Run: headless pygame with SDL's dummy video driver; simulated clock (each Clock.tick advances the game by its frame time, no real sleeping); random seed 0; keys injected as events and as key.get_pressed() state; no mouse input.
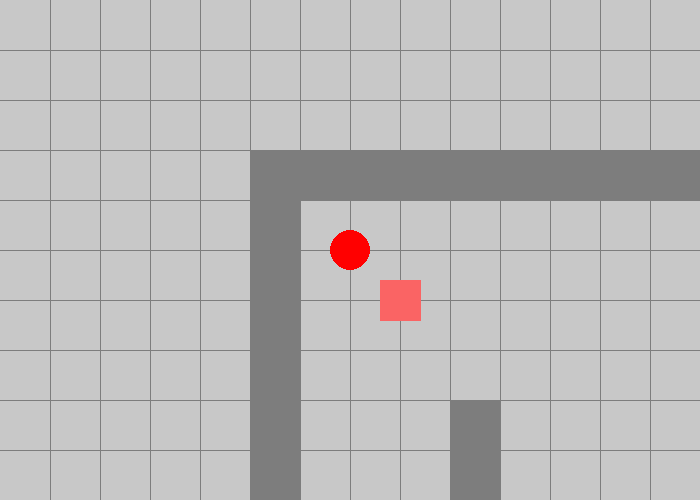
Frame 1 of 4 · flips 1–60 · no input
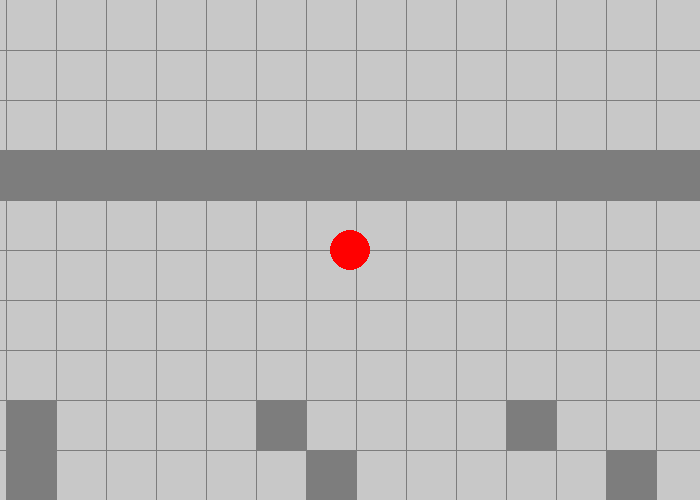
Frame 2 of 4 · flips 61–180 · tapped SPACE, RETURN · held RIGHT (→), D
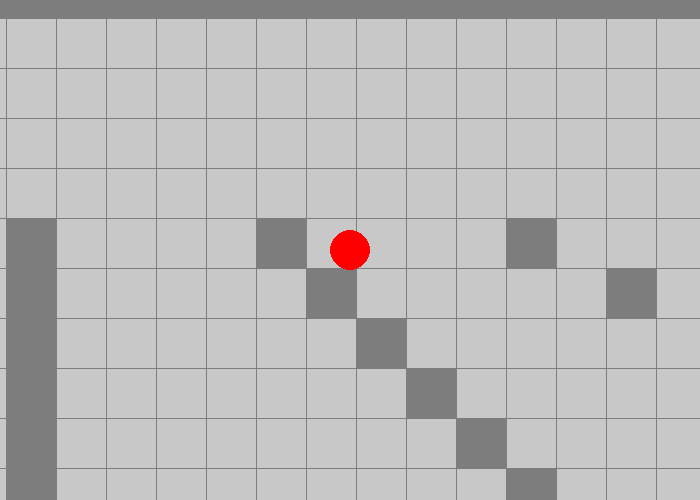
Frame 3 of 4 · flips 181–300 · held DOWN (↓), S
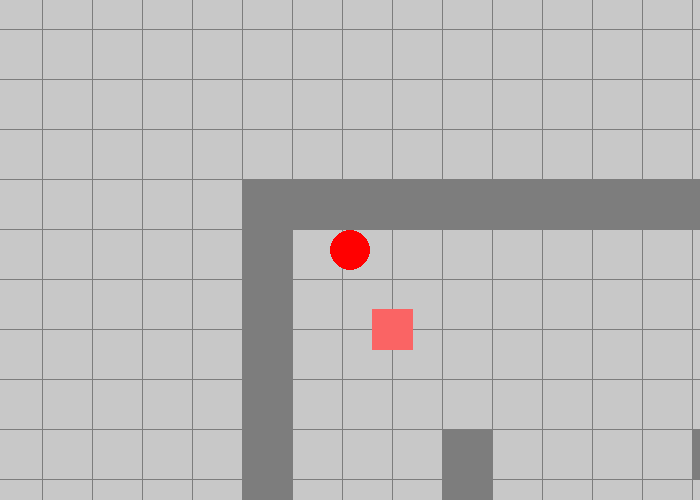
Frame 4 of 4 · flips 301–420 · held LEFT (←), A, UP (↑), W

The pygame program that drew these frames:

import pygame
from math import sqrt

def dot(v1, v2):
	return v1[0]*v2[0] + v1[1]*v2[1]

def length(v):
	return sqrt(v[0]**2 + v[1]**2)

# assumes u = (1, 0)
def get_rotated_vecs(v, vecs):
	u = (1, 0)
	cos = v[0]/length(v)
	sin = sqrt(1.0 - cos**2)
	if (v[1] < 0):
		sin *= -1
	result = []
	for vec in vecs:
		x2 = vec[0]*cos - vec[1]*sin
		y2 = vec[0]*sin + vec[1]*cos
		result.append((x2, y2))
	return result

def poly_contains(polygon, x, y):
	numverts = len(polygon)
	intersections = 0
	for i in range(numverts):
		x1 = polygon[i][0]
		y1 = polygon[i][1]
		x2 = polygon[(i+1)%numverts][0];
		y2 = polygon[(i+1)%numverts][1];

		if (((y1 <= y and y < y2) or
			(y2 <= y and y < y1)) and
			x < ((x2 - x1) / (y2 - y1) * (y - y1) + x1)):
			intersections += 1
	return (intersections & 1) == 1 

def poly_collides(poly1, poly2):
	for (x, y) in poly1:
		if (poly_contains(poly2, x, y)):
			return True
	for (x, y) in poly2:
		if (poly_contains(poly1, x, y)):
			return True
	return False

def get_screen_coord(playerpos, playeroff, worldx, worldy):
	diffx = worldx-playerpos[0]
	diffy = worldy-playerpos[1]
	return(playeroff[0]+diffx, playeroff[1]+diffy)

class Entity:
	def __init__(self, pos):
		self.p = pos[:]
		self.hitbox = None

def entity_get_hitbox(entity):
	return [(x+entity.p[0], y+entity.p[1]) for (x, y) in entity.hitbox]

class Hurtbox:
	def __init__(self, box, frames, direction, speed):
		self.box = box[:]
		self.framesleft = frames
		self.direction = direction
		self.speed = speed
		self.destroy = False

def hurtbox_get(box, direction, position, frames, speed):
	hb = get_rotated_vecs(direction, box)
	hb = [(x+position[0], y+position[1]) for (x, y) in hb]
	return Hurtbox(hb, frames, direction, speed)

def hurtbox_update(hurtbox, geometry):
	# fixed time step, no need for delta time
	vx = hurtbox.direction[0] * hurtbox.speed
	vy = hurtbox.direction[1] * hurtbox.speed
	if (hurtbox.speed > 0):
		new_box = [(x+vx, y+vy) for (x, y) in hurtbox.box]

		for g in geometry:
			if (poly_collides(g, new_box)):
				# destroy projectiles when they hit geometry
				hurtbox.destroy = True

		hurtbox.box = new_box

	hurtbox.framesleft -= 1

class NoneAction:
	def __init__(self):
		self.actiontype = 'none'

noneaction = NoneAction()

class Dash:
	def __init__(self):
		self.actiontype = 'dash'
		self.speed = 12

		self.activeframes = 10
		self.chainframes = 5 # how many frames of beginning of cooldown a chain can start
		self.cooldown = 12

dashaction = Dash()

class Player:
	def __init__(self):
		self.state = 'idle'
		self.dir = [0, 0]
		self.p = [0, 0]
		self.dp = [0, 0]
		self.ddp = [0, 0]
		self.size = 1
		self.movebox = []

		self.actionframe = 0
		self.currentaction = noneaction

		self.jab = None
		self.uppercut = None
		self.jab_projectile = None
		self.jab_upgraded = None

def player_update(player, hurtboxes):
	if (player.actionframe > 0):
		player.actionframe -= 1
	if (player.actionframe <= 0):
		if player.currentaction.actiontype == 'dash':
			if player.state == 'active':
				player.state = 'chainable'
				player.actionframe = dashaction.chainframes
			elif player.state == 'chainable':
				player.state = 'cooldown'
				player.actionframe = dashaction.cooldown
			elif player.state == 'cooldown':
				player.state = 'idle'
				player.currentaction = noneaction

		elif player.currentaction.actiontype == 'attack':
			continueprocessing = True
			while (continueprocessing):
				if player.state == 'startup':
					player.state = 'active'
					player.actionframe = player.currentaction.activeframes
					hurtbox = [(x*player.size, y*player.size) \
						for (x, y) in player.currentaction.box]
					hurtboxes.append(hurtbox_get(
						hurtbox, 
						player.dir, 
						player.p, 
						player.currentaction.hurtframes,
						player.currentaction.speed))
				elif player.state == 'active':
					player.state = 'cooldown'
					player.actionframe = player.currentaction.cooldown
				elif player.state == 'cooldown':
					if (not player.currentaction.nextatk == None):
						player_attack(player, player.currentaction.nextatk)
					else:
						player.state = 'idle'
						player.currentaction = noneaction

				# use this for chaining attacks (e.g. jab -> projectile)
				if (player.actionframe > 0 or player.state == 'idle'):
					continueprocessing = False
				

def player_attack(player, attack):
	player.state = 'startup'
	player.currentaction = attack
	player.actionframe = attack.startup

def player_dash(player):
	if (player.state == 'idle' or 
		(player.currentaction.actiontype == 'dash' and player.state == 'chainable')):
		player.state = 'active'
		player.currentaction = dashaction
		player.actionframe = dashaction.activeframes


class Attack:
	def __init__(self, startup, activeframes, cooldown, box, hurtframes=0, speed=0, nextatk=None):
		self.actiontype = 'attack'
		self.startup = startup # frames int
		self.activeframes = activeframes # frames before entering cooldown
		self.cooldown = cooldown # frames int
		self.box = box # use hurtbox_get to create object
		self.speed = speed # for moving hit boxes
		self.nextatk = nextatk # auto-start this next if not None

		self.hurtframes = hurtframes # frames the hurtbox exists, default to activeframes
		if (hurtframes == 0):
			self.hurtframes = activeframes

def main():
	pygame.init()

	grey = pygame.Color(200, 200, 200)
	lightgrey = pygame.Color(125, 125, 125)
	darkred = pygame.Color(80, 0, 0)
	lightred = pygame.Color(250, 100, 100)
	red = pygame.Color('red')
	black = pygame.Color('black')

	# Set the width and height of the screen (width, height).
	screendim = (700, 500)
	midscreen = (350, 250)
	screen = pygame.display.set_mode(screendim)
	pygame.display.set_caption("B4J prototype")

	done = False
	clock = pygame.time.Clock()
	FPS = 30

	pygame.joystick.init()

	geometry = []
	entities = []
	hurtboxes = []

	# populate walls
	wallwidth = 50

	for i in range(20):
		for j in range(20):
			if j == 0 or i == 0 or j == 19 or i == 19 or (i%j==4 and j != 15):
				geometry.append(
					[(i*wallwidth, j*wallwidth), 
					((i+1)*wallwidth, j*wallwidth), 
					((i+1)*wallwidth, (j+1)*wallwidth), 
					(i*wallwidth, (j+1)*wallwidth)]
					)

	# throw in a couple baddies
	baddy1 = Entity([150, 150])
	baddy1.hitbox = [(-20, -20), (-20, 20), (20, 20), (20, -20)]
	entities.append(baddy1)

	# player stuff
	playeroffset = midscreen
	player = Player()
	player.p = [100, 100]
	player.size = 40 # aka diameter
	speed = 3.7
	player.dir = (0, 1)
	# offset from player pos, as a factor of size
	player.movebox = [(.45, 0), (0, -0.45), (-0.45, 0), (0, 0.45)] 

	player.jab = Attack(
		1, 4, 20, 
		[(0.55, 0.30), (1.20, 0.30), (1.20, -0.30), (0.55, -0.30)])
	player.uppercut = Attack(
		24, 6, 36,
		[(0.55, 0.30), (1.20, 0.30), (1.20, -0.30), (0.55, -0.30)])

	player.jab_upgraded = Attack(
		1, 4, 20, 
		[(0.55, 0.30), (1.20, 0.30), (1.20, -0.30), (0.55, -0.30)],
		hurtframes=30, speed=8)


	prev_input = []
	curr_input = [] # int list

	while not done:
		clock.tick(FPS)

		# poll input
		prev_input = curr_input[:]
		for event in pygame.event.get(): # User did something.
			if event.type == pygame.QUIT: # If user clicked close.
				done = True # Flag that we are done so we exit this loop.
			elif event.type == pygame.JOYBUTTONDOWN:
				print("Joystick button pressed.")

			elif event.type == pygame.KEYDOWN:
				curr_input.append(event.key)
			elif event.type == pygame.KEYUP:
				if event.key in curr_input:
					curr_input.remove(event.key)

		# keypad handle input
		moveinput_dir = [0, 0]
		if pygame.K_ESCAPE in curr_input:
			done = True
		if player.state == 'idle':
			if pygame.K_SPACE in curr_input:
				pass

			if pygame.K_UP in curr_input:
				moveinput_dir[1] += -1
			if pygame.K_DOWN in curr_input:
				moveinput_dir[1] += 1
			if pygame.K_LEFT in curr_input:
				moveinput_dir[0] += -1
			if pygame.K_RIGHT in curr_input:
				moveinput_dir[0] += 1
			# face direction of movement whether colliding or not
			if (moveinput_dir[0] != 0 or moveinput_dir[1] != 0):
				movelen = length(moveinput_dir)
				player.dir = (moveinput_dir[0]/movelen, moveinput_dir[1]/movelen)

			if pygame.K_RCTRL in curr_input:
				player_dash(player)

			if pygame.K_KP0 in curr_input and not pygame.K_KP0 in prev_input:
				player_attack(player, player.jab_upgraded) #player.jab)
			elif pygame.K_KP1 in curr_input and not pygame.K_KP1 in prev_input:
				player_attack(player, player.uppercut)

		elif player.currentaction.actiontype == 'dash':
			if pygame.K_UP in curr_input:
				moveinput_dir[1] += -1
			if pygame.K_DOWN in curr_input:
				moveinput_dir[1] += 1
			if pygame.K_LEFT in curr_input:
				moveinput_dir[0] += -1
			if pygame.K_RIGHT in curr_input:
				moveinput_dir[0] += 1
			# face direction of movement whether colliding or not
			if (moveinput_dir[0] != 0 or moveinput_dir[1] != 0):
				movelen = length(moveinput_dir)
				if (player.state != 'active'):
					player.dir = (moveinput_dir[0]/movelen, moveinput_dir[1]/movelen)

			if pygame.K_RCTRL in curr_input and not pygame.K_RCTRL in prev_input:
				player_dash(player)

		elif player.currentaction.actiontype == 'blocking':
			if ((pygame.K_KP0 in curr_input and not pygame.K_KP0 in prev_input) or
				(pygame.K_KP1 in curr_input and not pygame.K_KP1 in prev_input)):
				pass # attempt to parry

		# movement calculation -> collision check -> update position
		if (not player.currentaction.actiontype == 'block'):
			# skip accel/friction for now
			direction = moveinput_dir[:]
			curr_speed = speed
			if (player.currentaction.actiontype == 'dash'):
				direction = player.dir[:]
				if (player.state == 'active'):
					curr_speed = dashaction.speed
				else:
					curr_speed = 0
			new_dp = [direction[0]*curr_speed, direction[1]*curr_speed]
			new_p = [new_dp[0] + player.p[0], new_dp[1] + player.p[1]]

			# check collision with new_p on geometry, entities and hurtboxes
			colliding = False
			collisionboxes = []
			collisionentities = []
			collisionhbs = []

			new_p_box = []
			for (sx, sy) in player.movebox:
				vx = sx*player.size + new_p[0]
				vy = sy*player.size + new_p[1]
				new_p_box.append((vx, vy))

			for p in geometry:
				if (poly_collides(p, new_p_box)):
					colliding = True
					collisionboxes.append(p)

			for e in entities:
				ehb = entity_get_hitbox(e)
				if (poly_collides(ehb, new_p_box)):
					colliding = True
					collisionboxes.append(ehb)
					collisionentities.append(e)

			if (not (player.currentaction.actiontype == 'dash' and player.state == 'active')):
				for h in hurtboxes:
					hb = h.box
					if (poly_collides(hb, new_p_box)):
						collisionhbs.append(h)

			# move if not colliding
			if (colliding):
				# test cardinal and diagonal moves for gliding
				possiblemoves = [
					(1, 0), (-1, 0), (0, 1), (0, -1),
					(0.70, 0.70), (-0.70, 0.70), 
					(-0.70, -0.70), (0.70, -0.70)
					]
				bestp = False
				bestpval = 0
				for i in range(8):
					move = possiblemoves[i]
					dotval = dot(move, new_dp)
					if (dotval > 0.6):
						test_p = [
							move[0]*speed + player.p[0], 
							move[1]*speed + player.p[1]]

						test_p_box = []
						for (sx, sy) in player.movebox:
							vx = sx*player.size + test_p[0]
							vy = sy*player.size + test_p[1]
							test_p_box.append((vx, vy))

						stillcollide = False
						for poly in collisionboxes:
							if (poly_collides(poly, test_p_box)):
								stillcollide = True
						if (not stillcollide and dotval > bestpval):
							bestp = test_p
							bestpval = dotval

				if (bestp != False): 
					player.p = bestp
				elif player.currentaction.actiontype == 'dash' and player.state == 'active':
					player.state = 'cooldown'
					player.actionframe = dashaction.cooldown + dashaction.chainframes
			else:
				player.p = new_p

		# calculate hurtboxes with enemies

		# clean hurtboxes
		for h in hurtboxes:
			hurtbox_update(h, geometry)
		hurtboxes = [h for h in hurtboxes if h.framesleft > 0 and not h.destroy]

		'''
		joystick = pygame.joystick.Joystick(0)
		joystick.init() # need this for the events to register at all
		'''

		# update logic based on collision and input
		player_update(player, hurtboxes)

		# draw
		screen.fill(grey)

		# draw background grid
		gridwidth = 50
		gridoffx = gridwidth - player.p[0]%gridwidth
		gridoffy = gridwidth - player.p[1]%gridwidth
		i = gridoffx
		while i <= 700:
			pygame.draw.line(screen, lightgrey, (i, 0), (i, 501))
			i += gridwidth

		j = gridoffy
		while j <= 500:
			pygame.draw.line(screen, lightgrey, (0, j), (701, j))
			j += gridwidth

		# draw entities
		for e in geometry:
			everts = [get_screen_coord(player.p, playeroffset, x, y) \
				for (x, y) in e]
			pygame.draw.polygon(screen, lightgrey, everts)

		for e in entities:
			everts = [get_screen_coord(player.p, playeroffset, x+e.p[0], y+e.p[1]) \
				for (x, y) in e.hitbox]
			pygame.draw.polygon(screen, lightred, everts)

		pygame.draw.circle(screen, red, midscreen, player.size//2)
		if player.currentaction.actiontype in ['attack', 'dash']:
			pygame.draw.circle(screen, darkred, midscreen, player.size//2, 2)
		#pygame.draw.polygon(screen, red, )

		for h in hurtboxes:
			hverts = [get_screen_coord(player.p, playeroffset, x, y) for (x, y) in h.box]
			pygame.draw.polygon(screen, black, hverts, 1)


		pygame.display.flip()

	pygame.quit()

if __name__=='__main__':
	main()
